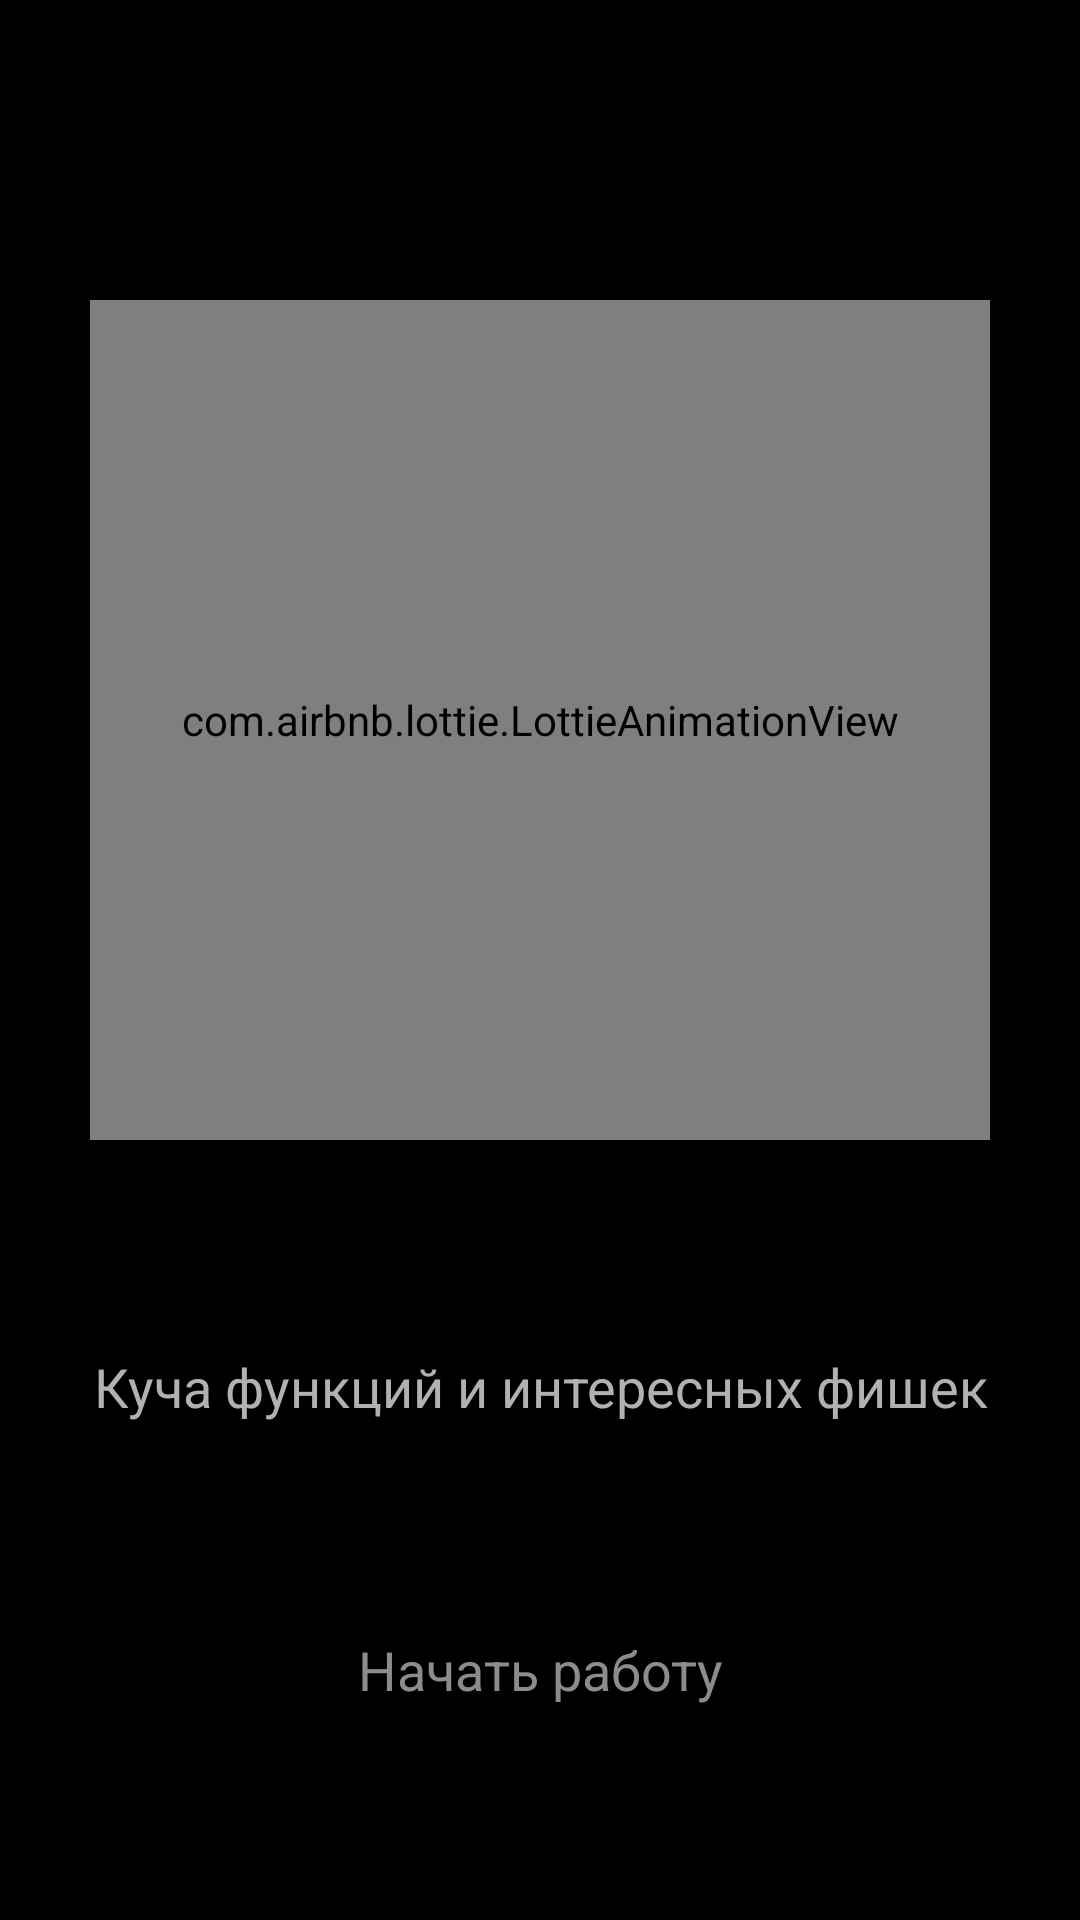

Android layout source for this screen:
<!-- AndroidManifest.xml: application theme Theme.Kolin2_3 -->
<!-- res/layout/fragment_on_bord_paging_thirt.xml -->
<?xml version="1.0" encoding="utf-8"?>
<LinearLayout xmlns:android="http://schemas.android.com/apk/res/android"
    xmlns:app="http://schemas.android.com/apk/res-auto"
    xmlns:tools="http://schemas.android.com/tools"
    android:layout_width="match_parent"
    android:layout_height="match_parent"
    android:background="@color/black"
    android:orientation="vertical"
    tools:context=".presentation.ui.fragments.onbord.OnBordPagingThirt">

    <com.airbnb.lottie.LottieAnimationView
        android:id="@+id/lottie_two"
        android:layout_width="300dp"
        android:layout_height="280dp"
        android:layout_gravity="center_horizontal"
        android:layout_marginTop="100dp"
        app:lottie_autoPlay="true"
        app:lottie_imageAssetsFolder="imeges/"
        app:lottie_loop="true"
        app:lottie_rawRes="@raw/thri" />

    <TextView
        android:layout_width="wrap_content"
        android:layout_height="wrap_content"
        android:layout_gravity="center_horizontal"
        android:layout_marginTop="70dp"
        android:text="@string/text_3"
        android:textAlignment="center"
        android:textColor="@color/gray"
        android:textSize="18sp" />

    <TextView
        android:id="@+id/tv_start_work"
        android:layout_width="wrap_content"
        android:layout_height="wrap_content"
        android:layout_gravity="center_horizontal"
        android:layout_marginTop="70dp"
        android:text="@string/text_4"
        android:textAlignment="center"
        android:textColor="@color/gray_et_e"
        android:textSize="18sp" />


</LinearLayout>
<!-- resources referenced by this layout -->
<resources>
  <color name="black">#FF000000</color>
  <color name="gray">#B1B1B1</color>
  <color name="gray_et_e">#8E8B8B</color>
  <string name="text_3">Куча функций и интересных фишек</string>
  <string name="text_4">Начать работу</string>
  <style name="Theme.Kolin2_3" parent="Base.Theme.Kolin2_3" />
  <style name="Base.Theme.Kolin2_3" parent="Theme.Material3.DayNight.NoActionBar">
          
          
          <item name="colorPrimaryContainer">@color/black</item>
      </style>
</resources>
